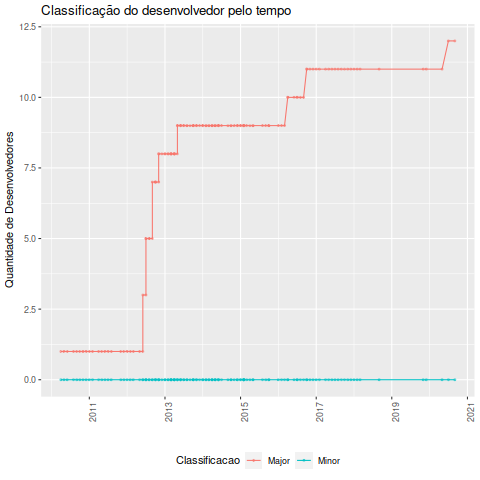

The table this chart was drawn from, first rows:
Desenvolvedor, Data, Classificacao_ownership, Major, Minor, Total
Berkeviktor@Aol.Com, 2010-04-01, Major, 1, 0, 1
Berkeviktor@Aol.Com, 2010-05-01, Major, 1, 0, 1
Berkeviktor@Aol.Com, 2010-06-01, Major, 1, 0, 1
Berkeviktor@Aol.Com, 2010-08-01, Major, 1, 0, 1
Berkeviktor@Aol.Com, 2010-09-01, Major, 1, 0, 1
Berkeviktor@Aol.Com, 2010-10-01, Major, 1, 0, 1
Berkeviktor@Aol.Com, 2010-11-01, Major, 1, 0, 1
Berkeviktor@Aol.Com, 2010-12-01, Major, 1, 0, 1
Berkeviktor@Aol.Com, 2011-01-01, Major, 1, 0, 1
Berkeviktor@Aol.Com, 2011-02-01, Major, 1, 0, 1
Berkeviktor@Aol.Com, 2011-04-01, Major, 1, 0, 1
Berkeviktor@Aol.Com, 2011-05-01, Major, 1, 0, 1
Berkeviktor@Aol.Com, 2011-06-01, Major, 1, 0, 1
Berkeviktor@Aol.Com, 2011-07-01, Major, 1, 0, 1
Berkeviktor@Aol.Com, 2011-08-01, Major, 1, 0, 1
Berkeviktor@Aol.Com, 2011-11-01, Major, 1, 0, 1
Berkeviktor@Aol.Com, 2011-12-01, Major, 1, 0, 1
Berkeviktor@Aol.Com, 2012-01-01, Major, 1, 0, 1
Berkeviktor@Aol.Com, 2012-02-01, Major, 1, 0, 1
Berkeviktor@Aol.Com, 2012-03-01, Major, 1, 0, 1
Berkeviktor@Aol.Com, 2012-05-01, Major, 1, 0, 1
Berkeviktor@Aol.Com, 2012-06-01, Major, 1, 0, 1
Richart Hitt, 2012-06-01, Major, 3, 0, 3
Berke Viktor, 2012-07-01, Major, 3, 0, 3
Jakob Kramer, 2012-07-01, Major, 5, 0, 5
Xhmikosr, 2012-07-01, Major, 5, 0, 5
Berke Viktor, 2012-08-01, Major, 5, 0, 5
Richart Hitt, 2012-08-01, Major, 5, 0, 5
Berke Viktor, 2012-09-01, Major, 5, 0, 5
Tingping, 2012-09-01, Major, 7, 0, 7
Arnav Singh, 2012-10-01, Major, 7, 0, 7
Berke Viktor, 2012-10-01, Major, 7, 0, 7
Richart Hitt, 2012-10-01, Major, 7, 0, 7
Arnav Singh, 2012-11-01, Major, 7, 0, 7
Berke Viktor, 2012-11-01, Major, 8, 0, 8
Patrick Griffs, 2012-11-01, Major, 8, 0, 8
Patrick Griffs, 2012-12-01, Major, 8, 0, 8
Patrick Griffs, 2013-01-01, Major, 8, 0, 8
Richart Hitt, 2013-01-01, Major, 8, 0, 8
Berke Viktor, 2013-02-01, Major, 8, 0, 8
Richart Hitt, 2013-02-01, Major, 8, 0, 8
Berke Viktor, 2013-03-01, Major, 8, 0, 8
Patrick Griffs, 2013-03-01, Major, 8, 0, 8
Richart Hitt, 2013-03-01, Major, 8, 0, 8
Tingping, 2013-03-01, Major, 8, 0, 8
Berke Viktor, 2013-04-01, Major, 8, 0, 8
Patrick Griffs, 2013-04-01, Major, 8, 0, 8
Richart Hitt, 2013-04-01, Major, 8, 0, 8
Tingping, 2013-04-01, Major, 8, 0, 8
Berke Viktor, 2013-05-01, Major, 8, 0, 8
Patrick Griffs, 2013-05-01, Major, 9, 0, 9
Tingping, 2013-05-01, Major, 9, 0, 9
Diogo Sousa, 2013-06-01, Major, 9, 0, 9
Patrick Griffs, 2013-06-01, Major, 9, 0, 9
Tingping, 2013-06-01, Major, 9, 0, 9
Patrick Griffs, 2013-07-01, Major, 9, 0, 9
Tingping, 2013-07-01, Major, 9, 0, 9
Diogo Sousa, 2013-08-01, Major, 9, 0, 9
Patrick Griffs, 2013-08-01, Major, 9, 0, 9
Patrick Griffs, 2013-09-01, Major, 9, 0, 9
... 77 more rows
